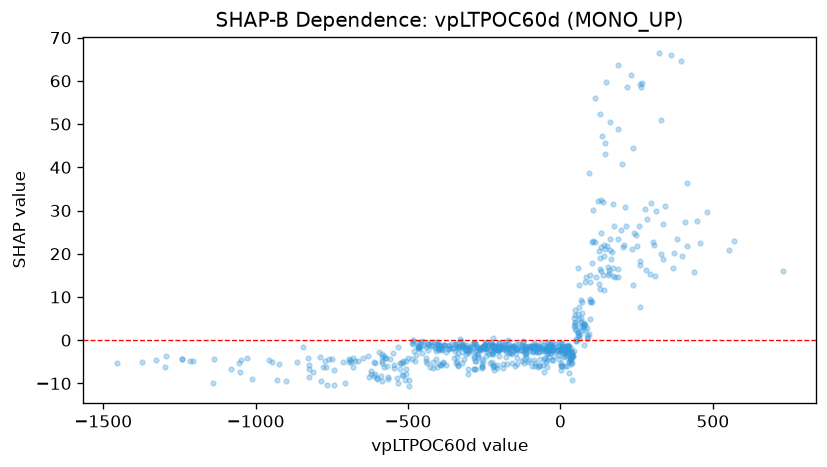

Data behind this chart, as committed beside it:
feature_value, shap_value
-1013, -8.996
-330.4, 0.1662
-1296, -6.248
-337.7, -1.266
-97.65, -1.619
-88.37, -1.45
-86.78, -4.505
-9.345, -1.378
23.58, -1.668
47.84, 2.571
78.45, 3.46
48.49, 3.404
96.65, 8.854
63, 1.468
4.782, -1.357
-117.4, -1.258
-146, -1.982
-53.64, -4.351
-89.71, -2.577
-361.5, -1.718
-484.7, -0.9234
-281.7, -4.816
-202.2, -1.668
-198.8, -2.123
-279, -2.741
-466.8, -0.6046
-516, -8.137
-682.2, -4.097
-403.1, -1.752
-434, -2.242
-120.9, -5.384
-75.06, -2.644
-189.1, -5.452
-395.8, -1.463
-469, -1.571
-222.6, -1.755
-198.5, -2.097
-564.2, -8.55
-601.5, -8.966
-497, -10.68
-742.2, -10.38
-277.1, -1.023
-321.7, -2.645
-187.5, -1.66
-283.4, -4.069
-229.3, -1.574
-275, -3.149
-42.58, -1.712
3.133, -2.244
-24.65, -2.314
-113, -2.118
-117.7, -2.401
-156.9, -1.366
-844.9, -1.669
-331.4, -1.66
-210.8, -1.996
-212, -2.096
-343.6, -1.019
-415.3, -0.4742
-483.7, 0.04173
... 637 more rows
